The GitHub repository YinkaAjao/Tactical-Video-Analyzer contains a labelled image folder "data" with 4 categories: corner, free kick, goal attempt, yellow card. Examples follow, each with its label.

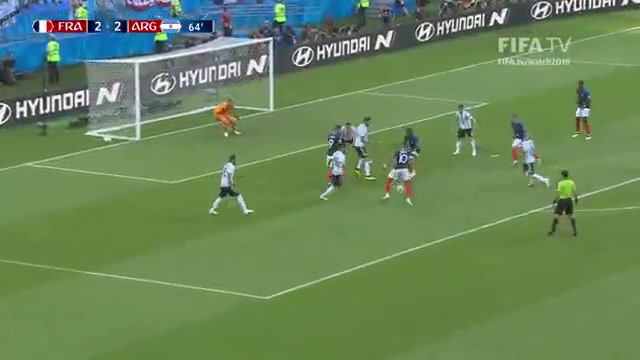
Label: goal attempt

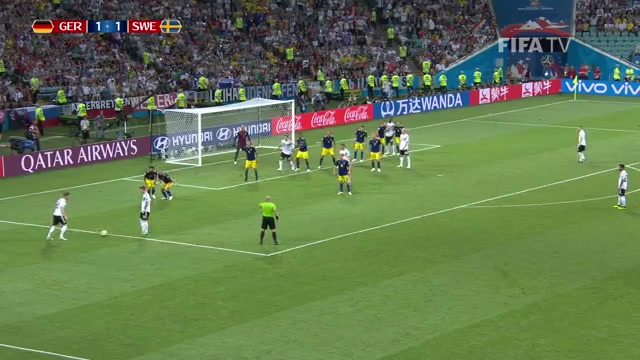
Label: free kick

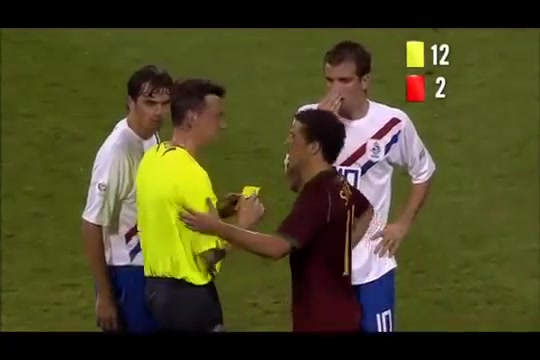
Label: yellow card

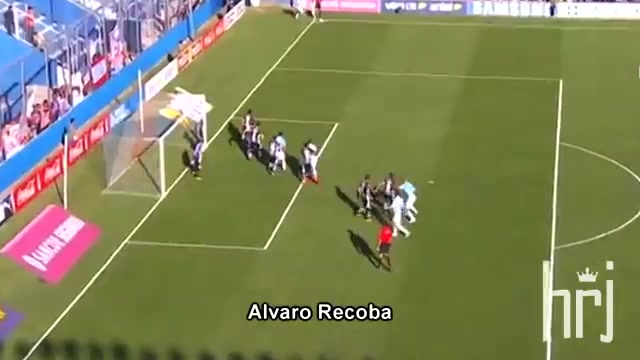
Label: corner

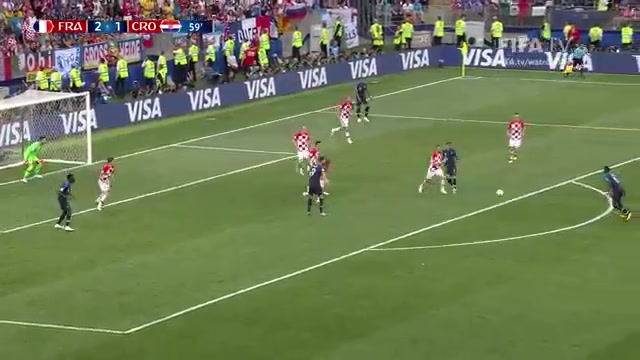
Label: goal attempt

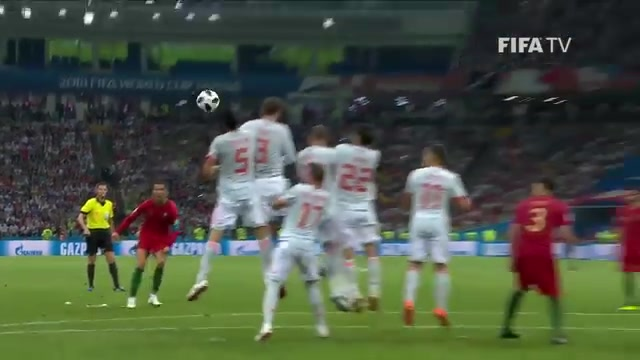
Label: free kick
